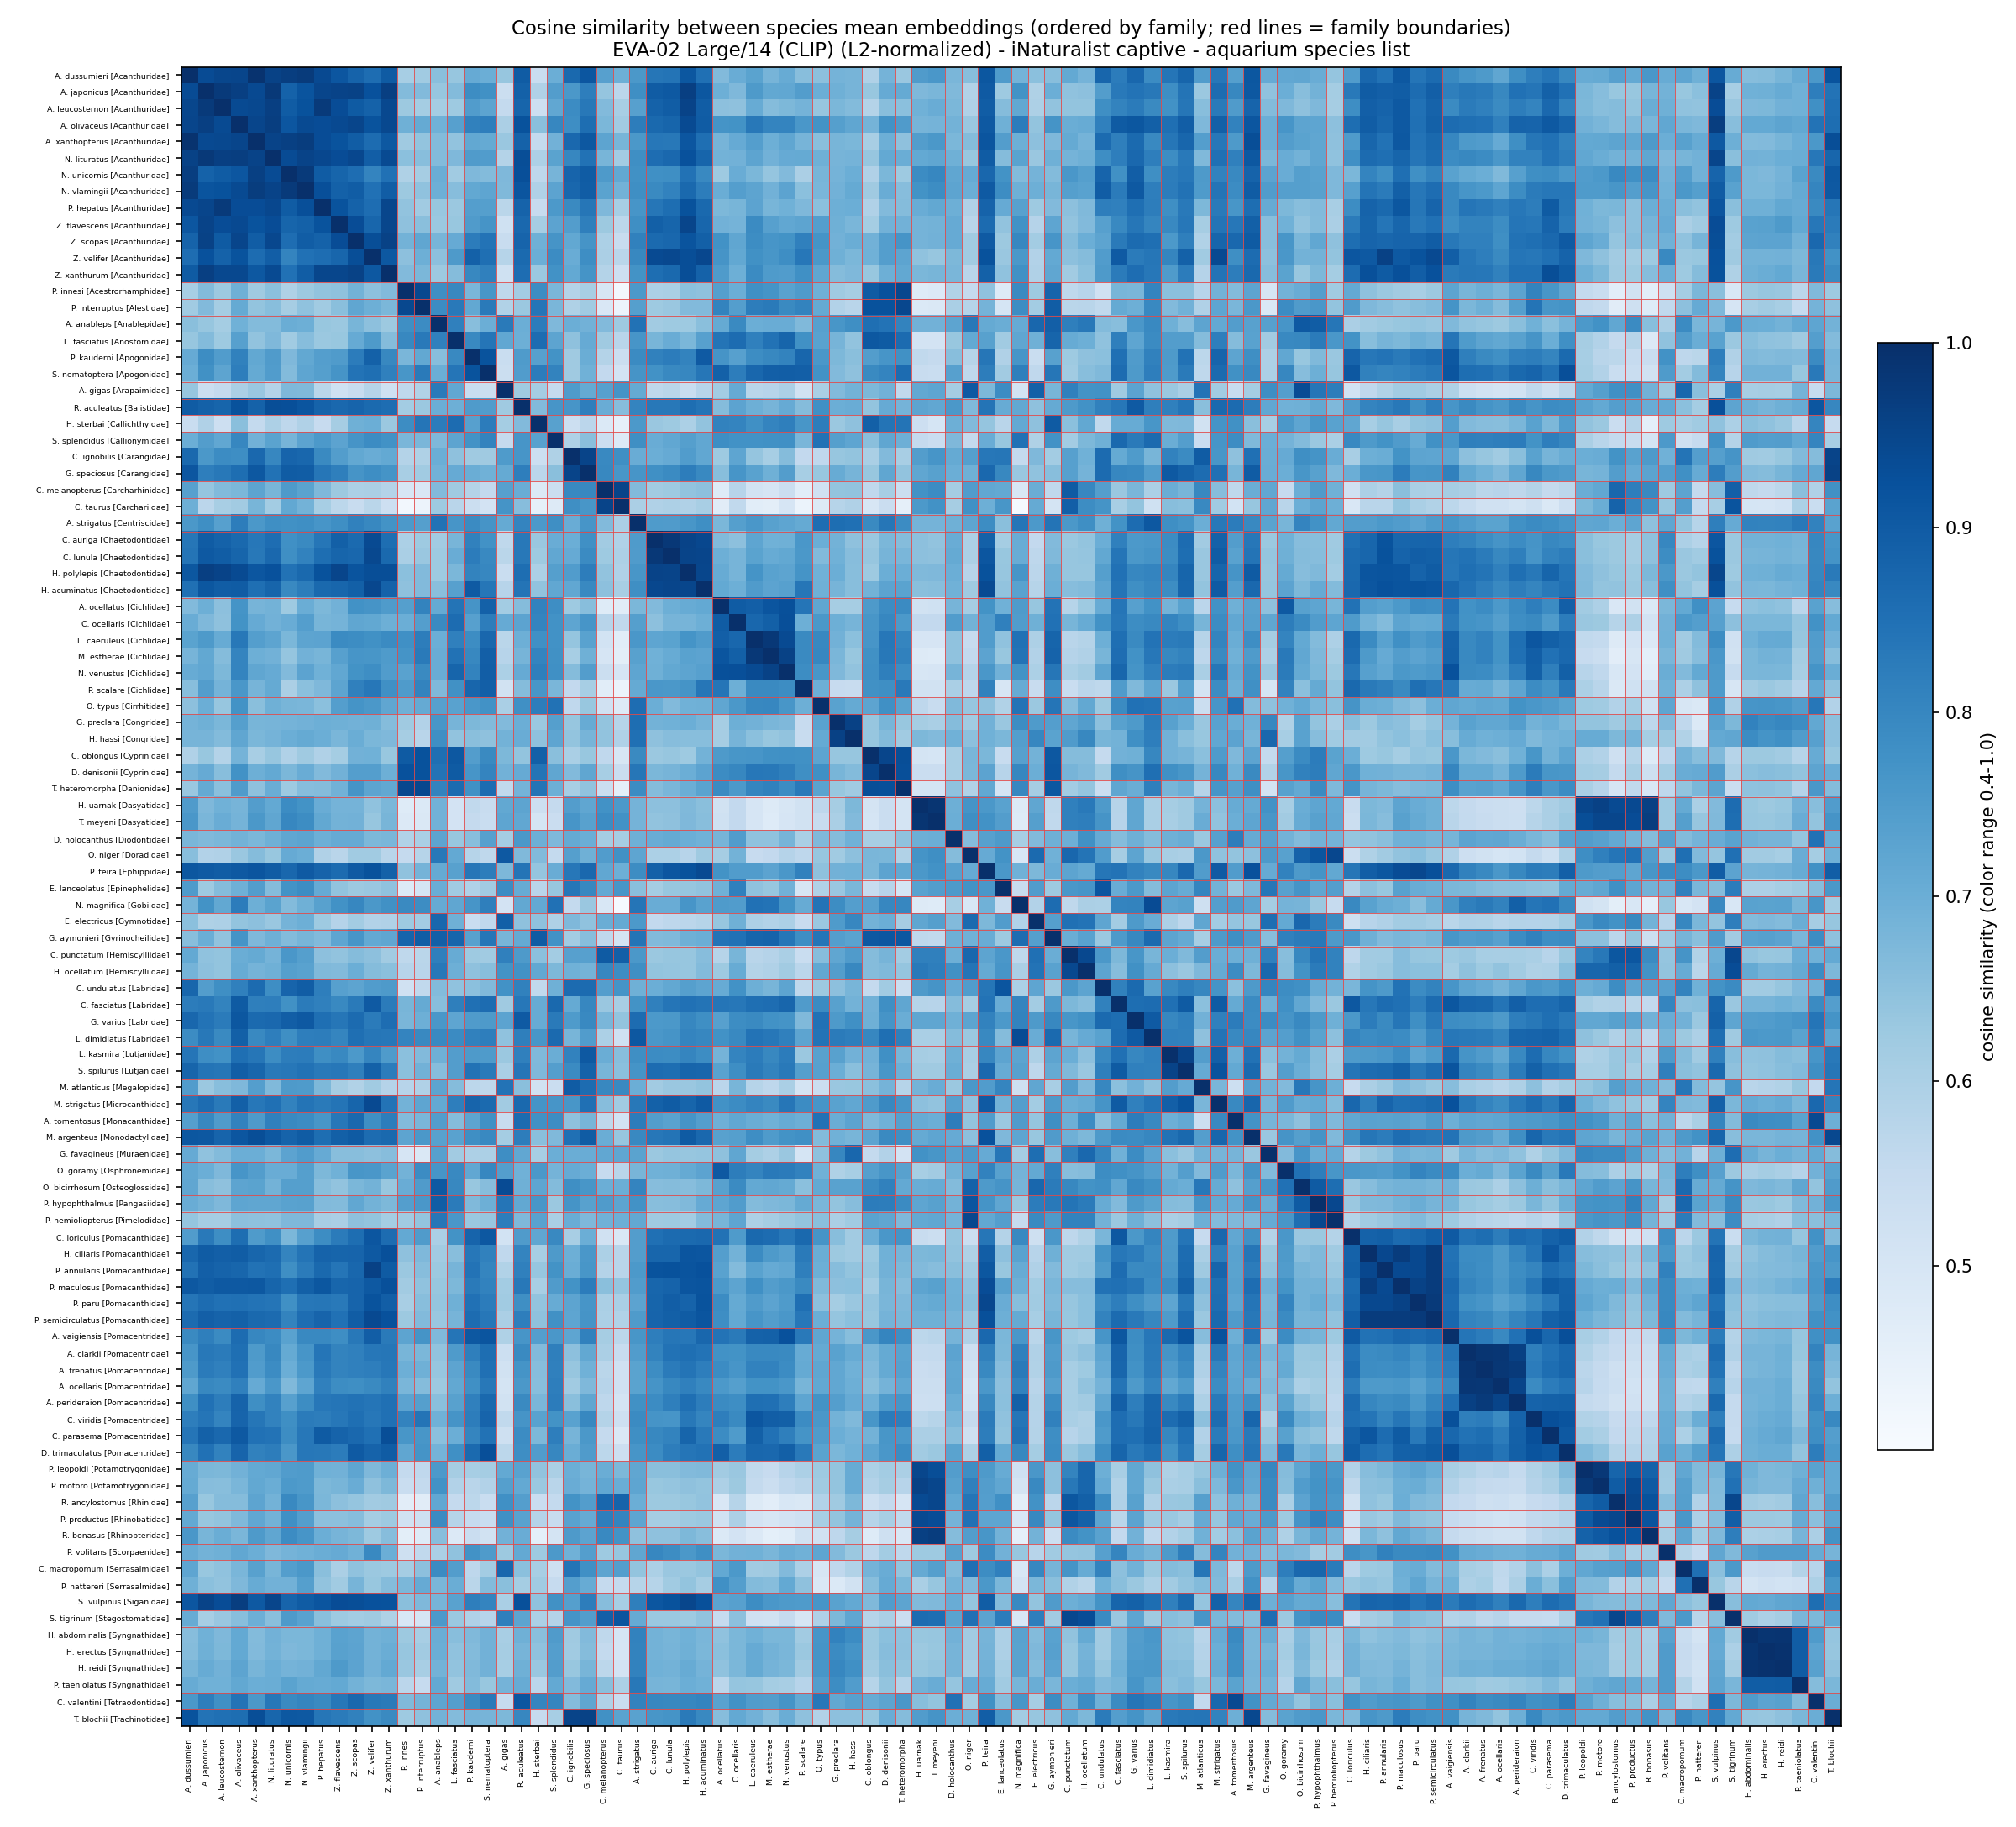

Values plotted in this chart, from the file beside it:
, A. vaigiensis, A. dussumieri, A. japonicus, A. leucosternon, A. olivaceus, A. xanthopterus, A. tomentosus, A. strigatus, A. clarkii, A. frenatus, A. ocellaris, A. perideraion, A. anableps, A. gigas, A. ocellatus, C. valentini, C. ignobilis, C. melanopterus, C. taurus, C. loriculus, C. auriga, C. lunula, C. undulatus
A. vaigiensis, 1, 0.7916, 0.8169, 0.7893, 0.8594, 0.7995, 0.6969, 0.7614, 0.8406, 0.8228, 0.794, 0.8493, 0.6694, 0.5926, 0.8444, 0.7795, 0.7214, 0.6095, 0.5682, 0.9017, 0.8181, 0.8368, 0.7637
A. dussumieri, 0.7916, 1.0, 0.9357, 0.9484, 0.9485, 0.9906, 0.7381, 0.7583, 0.7637, 0.7516, 0.7192, 0.782, 0.6539, 0.6352, 0.6658, 0.7578, 0.8677, 0.7356, 0.6959, 0.7469, 0.8366, 0.842, 0.8756
A. japonicus, 0.8169, 0.9357, 1.0, 0.9756, 0.9647, 0.9393, 0.7963, 0.7812, 0.8334, 0.8256, 0.798, 0.8492, 0.6344, 0.5356, 0.6957, 0.8178, 0.7565, 0.6389, 0.5707, 0.8293, 0.897, 0.9056, 0.744
A. leucosternon, 0.7893, 0.9484, 0.9756, 1, 0.937, 0.9432, 0.7486, 0.737, 0.8259, 0.814, 0.791, 0.821, 0.6121, 0.5528, 0.6494, 0.7784, 0.7882, 0.6669, 0.6047, 0.7828, 0.8845, 0.8948, 0.7801
A. olivaceus, 0.8594, 0.9485, 0.9647, 0.937, 1, 0.9505, 0.8083, 0.8211, 0.8537, 0.8487, 0.8144, 0.8824, 0.6921, 0.5995, 0.77, 0.8432, 0.7836, 0.6765, 0.6161, 0.8557, 0.8682, 0.8764, 0.8147
A. xanthopterus, 0.7995, 0.9906, 0.9393, 0.9432, 0.9505, 1, 0.7516, 0.7575, 0.7538, 0.7456, 0.7093, 0.7798, 0.6632, 0.6304, 0.6822, 0.7585, 0.8701, 0.7245, 0.6806, 0.7505, 0.8344, 0.8318, 0.8631
A. tomentosus, 0.6969, 0.7381, 0.7963, 0.7486, 0.8083, 0.7516, 1, 0.824, 0.7225, 0.7183, 0.7213, 0.745, 0.7434, 0.5413, 0.6934, 0.9402, 0.647, 0.5636, 0.511, 0.7181, 0.743, 0.7307, 0.6517
A. strigatus, 0.7614, 0.7583, 0.7812, 0.737, 0.8211, 0.7575, 0.824, 1, 0.7454, 0.7293, 0.7303, 0.7751, 0.8457, 0.7114, 0.6761, 0.8093, 0.7032, 0.6666, 0.6008, 0.743, 0.7493, 0.7482, 0.6934
A. clarkii, 0.8406, 0.7637, 0.8334, 0.8259, 0.8537, 0.7538, 0.7225, 0.7454, 1, 0.9867, 0.9851, 0.9625, 0.6432, 0.5302, 0.7744, 0.8073, 0.6487, 0.5995, 0.5417, 0.843, 0.807, 0.8468, 0.7213
A. frenatus, 0.8228, 0.7516, 0.8256, 0.814, 0.8487, 0.7456, 0.7183, 0.7293, 0.9867, 1, 0.9818, 0.9748, 0.6351, 0.5168, 0.7881, 0.7846, 0.6367, 0.5724, 0.5178, 0.8554, 0.7858, 0.8251, 0.7092
A. ocellaris, 0.794, 0.7192, 0.798, 0.791, 0.8144, 0.7093, 0.7213, 0.7303, 0.9851, 0.9818, 1, 0.9514, 0.6251, 0.5049, 0.756, 0.7919, 0.6183, 0.5759, 0.5185, 0.8206, 0.7669, 0.7981, 0.684
A. perideraion, 0.8493, 0.782, 0.8492, 0.821, 0.8824, 0.7798, 0.745, 0.7751, 0.9625, 0.9748, 0.9514, 1, 0.6547, 0.5163, 0.7911, 0.8034, 0.6536, 0.5656, 0.5061, 0.8624, 0.7886, 0.8165, 0.7208
A. anableps, 0.6694, 0.6539, 0.6344, 0.6121, 0.6921, 0.6632, 0.7434, 0.8457, 0.6432, 0.6351, 0.6251, 0.6547, 1.0, 0.8266, 0.7113, 0.7217, 0.6993, 0.6652, 0.6247, 0.6, 0.6172, 0.6238, 0.6639
A. gigas, 0.5926, 0.6352, 0.5356, 0.5528, 0.5995, 0.6304, 0.5413, 0.7114, 0.5302, 0.5168, 0.5049, 0.5163, 0.8266, 1, 0.6144, 0.5494, 0.7513, 0.7366, 0.7683, 0.5112, 0.5638, 0.5724, 0.773
A. ocellatus, 0.8444, 0.6658, 0.6957, 0.6494, 0.77, 0.6822, 0.6934, 0.6761, 0.7744, 0.7881, 0.756, 0.7911, 0.7113, 0.6144, 1, 0.7312, 0.6232, 0.4743, 0.4669, 0.8463, 0.6659, 0.6963, 0.7065
C. valentini, 0.7795, 0.7578, 0.8178, 0.7784, 0.8432, 0.7585, 0.9402, 0.8093, 0.8073, 0.7846, 0.7919, 0.8034, 0.7217, 0.5494, 0.7312, 1, 0.6613, 0.5908, 0.5395, 0.7743, 0.799, 0.7978, 0.6919
C. ignobilis, 0.7214, 0.8677, 0.7565, 0.7882, 0.7836, 0.8701, 0.647, 0.7032, 0.6487, 0.6367, 0.6183, 0.6536, 0.6993, 0.7513, 0.6232, 0.6613, 1, 0.7945, 0.7819, 0.605, 0.6987, 0.7083, 0.8617
C. melanopterus, 0.6095, 0.7356, 0.6389, 0.6669, 0.6765, 0.7245, 0.5636, 0.6666, 0.5995, 0.5724, 0.5759, 0.5656, 0.6652, 0.7366, 0.4743, 0.5908, 0.7945, 1, 0.9511, 0.5172, 0.6178, 0.6241, 0.742
C. taurus, 0.5682, 0.6959, 0.5707, 0.6047, 0.6161, 0.6806, 0.511, 0.6008, 0.5417, 0.5178, 0.5185, 0.5061, 0.6247, 0.7683, 0.4669, 0.5395, 0.7819, 0.9511, 1.0, 0.4914, 0.5921, 0.5958, 0.7702
C. loriculus, 0.9017, 0.7469, 0.8293, 0.7828, 0.8557, 0.7505, 0.7181, 0.743, 0.843, 0.8554, 0.8206, 0.8624, 0.6, 0.5112, 0.8463, 0.7743, 0.605, 0.5172, 0.4914, 1.0, 0.8502, 0.8626, 0.6782
C. auriga, 0.8181, 0.8366, 0.897, 0.8845, 0.8682, 0.8344, 0.743, 0.7493, 0.807, 0.7858, 0.7669, 0.7886, 0.6172, 0.5638, 0.6659, 0.799, 0.6987, 0.6178, 0.5921, 0.8502, 1, 0.9792, 0.6978
C. lunula, 0.8368, 0.842, 0.9056, 0.8948, 0.8764, 0.8318, 0.7307, 0.7482, 0.8468, 0.8251, 0.7981, 0.8165, 0.6238, 0.5724, 0.6963, 0.7978, 0.7083, 0.6241, 0.5958, 0.8626, 0.9792, 1.0, 0.7161
C. undulatus, 0.7637, 0.8756, 0.744, 0.7801, 0.8147, 0.8631, 0.6517, 0.6934, 0.7213, 0.7092, 0.684, 0.7208, 0.6639, 0.773, 0.7065, 0.6919, 0.8617, 0.742, 0.7702, 0.6782, 0.6978, 0.7161, 1
C. punctatum, 0.6236, 0.7133, 0.6441, 0.6413, 0.701, 0.7094, 0.6956, 0.7564, 0.6299, 0.6071, 0.6059, 0.6078, 0.816, 0.8142, 0.5786, 0.6929, 0.7368, 0.8994, 0.8913, 0.5664, 0.6279, 0.6346, 0.7564
C. fasciatus, 0.9095, 0.8239, 0.8312, 0.8077, 0.9008, 0.8155, 0.7114, 0.7724, 0.8802, 0.8739, 0.8407, 0.89, 0.6559, 0.6221, 0.8385, 0.7902, 0.7107, 0.6319, 0.6048, 0.9079, 0.8144, 0.8386, 0.8109
C. viridis, 0.9268, 0.8185, 0.8388, 0.8048, 0.8803, 0.8379, 0.7536, 0.791, 0.815, 0.823, 0.7902, 0.8825, 0.6919, 0.5578, 0.8182, 0.7769, 0.7318, 0.584, 0.5234, 0.8543, 0.7656, 0.7651, 0.7593
C. parasema, 0.8722, 0.8405, 0.8852, 0.8693, 0.9047, 0.8488, 0.7609, 0.7814, 0.8455, 0.8551, 0.8225, 0.8855, 0.6512, 0.5243, 0.7879, 0.7827, 0.6817, 0.5505, 0.4857, 0.8847, 0.7976, 0.807, 0.7507
C. ocellaris, 0.8266, 0.703, 0.6716, 0.6464, 0.7709, 0.7085, 0.7169, 0.739, 0.7724, 0.7641, 0.7393, 0.7838, 0.7933, 0.7073, 0.8984, 0.7734, 0.7232, 0.577, 0.5583, 0.7501, 0.6498, 0.6824, 0.7747
C. macropomum, 0.6736, 0.7228, 0.6335, 0.6456, 0.678, 0.7333, 0.5682, 0.6392, 0.6039, 0.596, 0.5621, 0.5862, 0.7904, 0.8712, 0.7118, 0.5776, 0.8427, 0.7245, 0.7421, 0.571, 0.5976, 0.6307, 0.8069
C. oblongus, 0.7608, 0.5903, 0.6336, 0.5847, 0.6837, 0.6059, 0.6701, 0.7932, 0.6757, 0.6656, 0.6543, 0.6921, 0.8544, 0.6735, 0.7536, 0.7065, 0.6031, 0.5611, 0.498, 0.6995, 0.6286, 0.6357, 0.5509
D. trimaculatus, 0.9288, 0.7981, 0.8481, 0.8093, 0.8802, 0.8118, 0.7819, 0.7652, 0.8729, 0.8736, 0.8412, 0.8892, 0.6843, 0.5686, 0.8912, 0.8211, 0.7004, 0.5678, 0.528, 0.8969, 0.7876, 0.8202, 0.7822
D. denisonii, 0.8024, 0.6841, 0.709, 0.6564, 0.7749, 0.6953, 0.6908, 0.8382, 0.7107, 0.7115, 0.6853, 0.7499, 0.844, 0.69, 0.7873, 0.7239, 0.6671, 0.6076, 0.5383, 0.7607, 0.6744, 0.6819, 0.6202
D. holocanthus, 0.6828, 0.6771, 0.6675, 0.6763, 0.6878, 0.6748, 0.8211, 0.6952, 0.7264, 0.7186, 0.7198, 0.701, 0.7242, 0.6115, 0.6834, 0.8488, 0.7101, 0.612, 0.6094, 0.6371, 0.7038, 0.7102, 0.7085
E. electricus, 0.5725, 0.651, 0.5924, 0.5946, 0.6412, 0.6497, 0.6375, 0.7544, 0.5902, 0.5889, 0.5757, 0.5839, 0.8716, 0.8885, 0.6352, 0.6099, 0.6715, 0.7, 0.711, 0.5261, 0.5556, 0.5657, 0.7222
E. lanceolatus, 0.675, 0.7513, 0.6244, 0.6614, 0.6944, 0.743, 0.6285, 0.6552, 0.672, 0.6584, 0.6502, 0.6515, 0.7012, 0.7877, 0.6913, 0.6579, 0.8366, 0.7137, 0.7622, 0.5836, 0.611, 0.6321, 0.9151
G. speciosus, 0.8104, 0.9131, 0.819, 0.8335, 0.856, 0.9074, 0.68, 0.7649, 0.7158, 0.6919, 0.6707, 0.7208, 0.6885, 0.7101, 0.657, 0.7194, 0.9524, 0.7968, 0.7615, 0.6985, 0.7781, 0.7908, 0.8629
G. varius, 0.7854, 0.8717, 0.8444, 0.8262, 0.909, 0.8652, 0.8241, 0.8598, 0.78, 0.7734, 0.7521, 0.8172, 0.7599, 0.726, 0.7363, 0.8389, 0.7507, 0.6767, 0.6396, 0.7584, 0.7547, 0.7572, 0.8656
G. preclara, 0.6849, 0.685, 0.6953, 0.6765, 0.7378, 0.6796, 0.7021, 0.8547, 0.7327, 0.7181, 0.7185, 0.7399, 0.7614, 0.665, 0.6092, 0.7162, 0.6361, 0.6404, 0.5801, 0.6561, 0.686, 0.6923, 0.6503
G. favagineus, 0.6209, 0.7082, 0.646, 0.6634, 0.6993, 0.6982, 0.6832, 0.7294, 0.6778, 0.6596, 0.6677, 0.6447, 0.7363, 0.7839, 0.6466, 0.7134, 0.702, 0.7166, 0.7199, 0.5841, 0.6294, 0.6385, 0.8015
G. aymonieri, 0.7624, 0.6568, 0.6987, 0.643, 0.7683, 0.6718, 0.7819, 0.8408, 0.7446, 0.7525, 0.7356, 0.7872, 0.8914, 0.679, 0.8435, 0.7866, 0.6145, 0.5606, 0.5032, 0.7597, 0.6663, 0.6683, 0.629
H. ocellatum, 0.6126, 0.6853, 0.6507, 0.6409, 0.7053, 0.6838, 0.7881, 0.7798, 0.6477, 0.6238, 0.6424, 0.6176, 0.8332, 0.7704, 0.623, 0.7877, 0.6915, 0.7999, 0.7855, 0.5875, 0.6395, 0.637, 0.7243
H. polylepis, 0.8353, 0.9109, 0.9634, 0.9536, 0.9376, 0.9121, 0.7662, 0.7623, 0.853, 0.8414, 0.8138, 0.8528, 0.6233, 0.539, 0.7068, 0.799, 0.7447, 0.6422, 0.5921, 0.8653, 0.9544, 0.9509, 0.7386
H. acuminatus, 0.8723, 0.8522, 0.9095, 0.8969, 0.8971, 0.8545, 0.741, 0.782, 0.8453, 0.8174, 0.7952, 0.8209, 0.654, 0.5759, 0.7121, 0.8033, 0.7187, 0.6495, 0.6051, 0.8696, 0.9451, 0.9493, 0.7242
H. hassi, 0.657, 0.6831, 0.6814, 0.6637, 0.7203, 0.6748, 0.7262, 0.8509, 0.7051, 0.6911, 0.697, 0.7074, 0.7816, 0.6874, 0.6098, 0.7374, 0.6404, 0.6424, 0.5908, 0.6173, 0.6483, 0.6586, 0.6793
H. uarnak, 0.5687, 0.7474, 0.6708, 0.692, 0.6813, 0.7445, 0.7066, 0.6849, 0.5505, 0.5363, 0.5337, 0.527, 0.6899, 0.7141, 0.5159, 0.6559, 0.7434, 0.773, 0.7562, 0.5421, 0.6493, 0.65, 0.7526
H. abdominalis, 0.669, 0.6598, 0.6926, 0.6716, 0.714, 0.6647, 0.7926, 0.8094, 0.6819, 0.6744, 0.6885, 0.684, 0.7015, 0.6046, 0.6446, 0.7494, 0.6221, 0.5626, 0.5027, 0.676, 0.6868, 0.6793, 0.6163
H. erectus, 0.6749, 0.6624, 0.694, 0.6725, 0.7134, 0.665, 0.7831, 0.8073, 0.6818, 0.6834, 0.6891, 0.6915, 0.6985, 0.6108, 0.6521, 0.7265, 0.6192, 0.5535, 0.4986, 0.6863, 0.687, 0.6824, 0.62
H. reidi, 0.68, 0.6795, 0.705, 0.6901, 0.7242, 0.6798, 0.7819, 0.8101, 0.693, 0.6906, 0.7018, 0.7011, 0.687, 0.6077, 0.645, 0.7342, 0.6326, 0.5677, 0.5093, 0.6891, 0.6926, 0.6875, 0.6361
H. ciliaris, 0.8461, 0.8719, 0.8986, 0.8919, 0.8949, 0.8746, 0.7322, 0.7442, 0.7881, 0.7863, 0.7529, 0.7997, 0.6157, 0.5609, 0.742, 0.7463, 0.6961, 0.5989, 0.5734, 0.8845, 0.8749, 0.8742, 0.7695
H. sterbai, 0.7405, 0.5402, 0.5899, 0.5287, 0.6549, 0.5525, 0.7769, 0.7544, 0.6651, 0.6592, 0.6569, 0.678, 0.8224, 0.6128, 0.8096, 0.8015, 0.53, 0.484, 0.4511, 0.7194, 0.6299, 0.6242, 0.5575
L. caeruleus, 0.8847, 0.7283, 0.753, 0.7048, 0.8317, 0.7403, 0.7015, 0.7589, 0.7949, 0.8083, 0.7711, 0.8537, 0.6983, 0.5728, 0.8912, 0.7448, 0.6373, 0.5115, 0.4646, 0.8673, 0.722, 0.7284, 0.696
L. dimidiatus, 0.8348, 0.7887, 0.8331, 0.7928, 0.8878, 0.796, 0.7947, 0.9083, 0.8312, 0.8253, 0.8046, 0.8751, 0.7954, 0.6451, 0.773, 0.8229, 0.6794, 0.5992, 0.5205, 0.8022, 0.7587, 0.7674, 0.7317
L. fasciatus, 0.8402, 0.6348, 0.6647, 0.624, 0.7365, 0.6433, 0.662, 0.7645, 0.7511, 0.7257, 0.7156, 0.7337, 0.8129, 0.717, 0.843, 0.7404, 0.6465, 0.6205, 0.5748, 0.7721, 0.6799, 0.7032, 0.6444
L. kasmira, 0.8674, 0.8398, 0.7832, 0.7739, 0.8543, 0.8383, 0.696, 0.7806, 0.7665, 0.748, 0.7156, 0.7944, 0.6932, 0.6288, 0.6853, 0.7639, 0.8084, 0.7004, 0.6556, 0.7495, 0.7867, 0.7857, 0.7961
M. estherae, 0.8862, 0.6824, 0.7147, 0.6606, 0.8047, 0.6958, 0.6918, 0.7348, 0.7947, 0.809, 0.7709, 0.8512, 0.7045, 0.5765, 0.915, 0.7432, 0.608, 0.5006, 0.459, 0.8609, 0.6926, 0.7055, 0.6795
M. atlanticus, 0.6595, 0.745, 0.6276, 0.6574, 0.6717, 0.7404, 0.5298, 0.6977, 0.6024, 0.5909, 0.575, 0.5951, 0.7252, 0.8443, 0.5699, 0.5553, 0.897, 0.7978, 0.7948, 0.5456, 0.6168, 0.6318, 0.7989
M. strigatus, 0.923, 0.8346, 0.8616, 0.8281, 0.8894, 0.834, 0.7956, 0.8322, 0.8336, 0.8047, 0.7876, 0.829, 0.7129, 0.6171, 0.7739, 0.8698, 0.7613, 0.6579, 0.6198, 0.8731, 0.8865, 0.8982, 0.7671
M. argenteus, 0.8443, 0.9104, 0.9073, 0.8782, 0.911, 0.9308, 0.7718, 0.7956, 0.7528, 0.7442, 0.7057, 0.7817, 0.7338, 0.6122, 0.7344, 0.7746, 0.8521, 0.7012, 0.6353, 0.7767, 0.8354, 0.8414, 0.7534
N. lituratus, 0.7883, 0.9573, 0.9772, 0.9633, 0.9659, 0.9542, 0.8133, 0.7807, 0.7971, 0.787, 0.7587, 0.808, 0.663, 0.5836, 0.6865, 0.834, 0.8006, 0.6798, 0.6136, 0.7782, 0.8575, 0.8704, 0.7839
N. unicornis, 0.7324, 0.9662, 0.8839, 0.8971, 0.9112, 0.9613, 0.7952, 0.7772, 0.7103, 0.6998, 0.6689, 0.7368, 0.701, 0.671, 0.6228, 0.793, 0.88, 0.753, 0.7143, 0.6757, 0.7796, 0.7817, 0.8804
... 40 more rows
